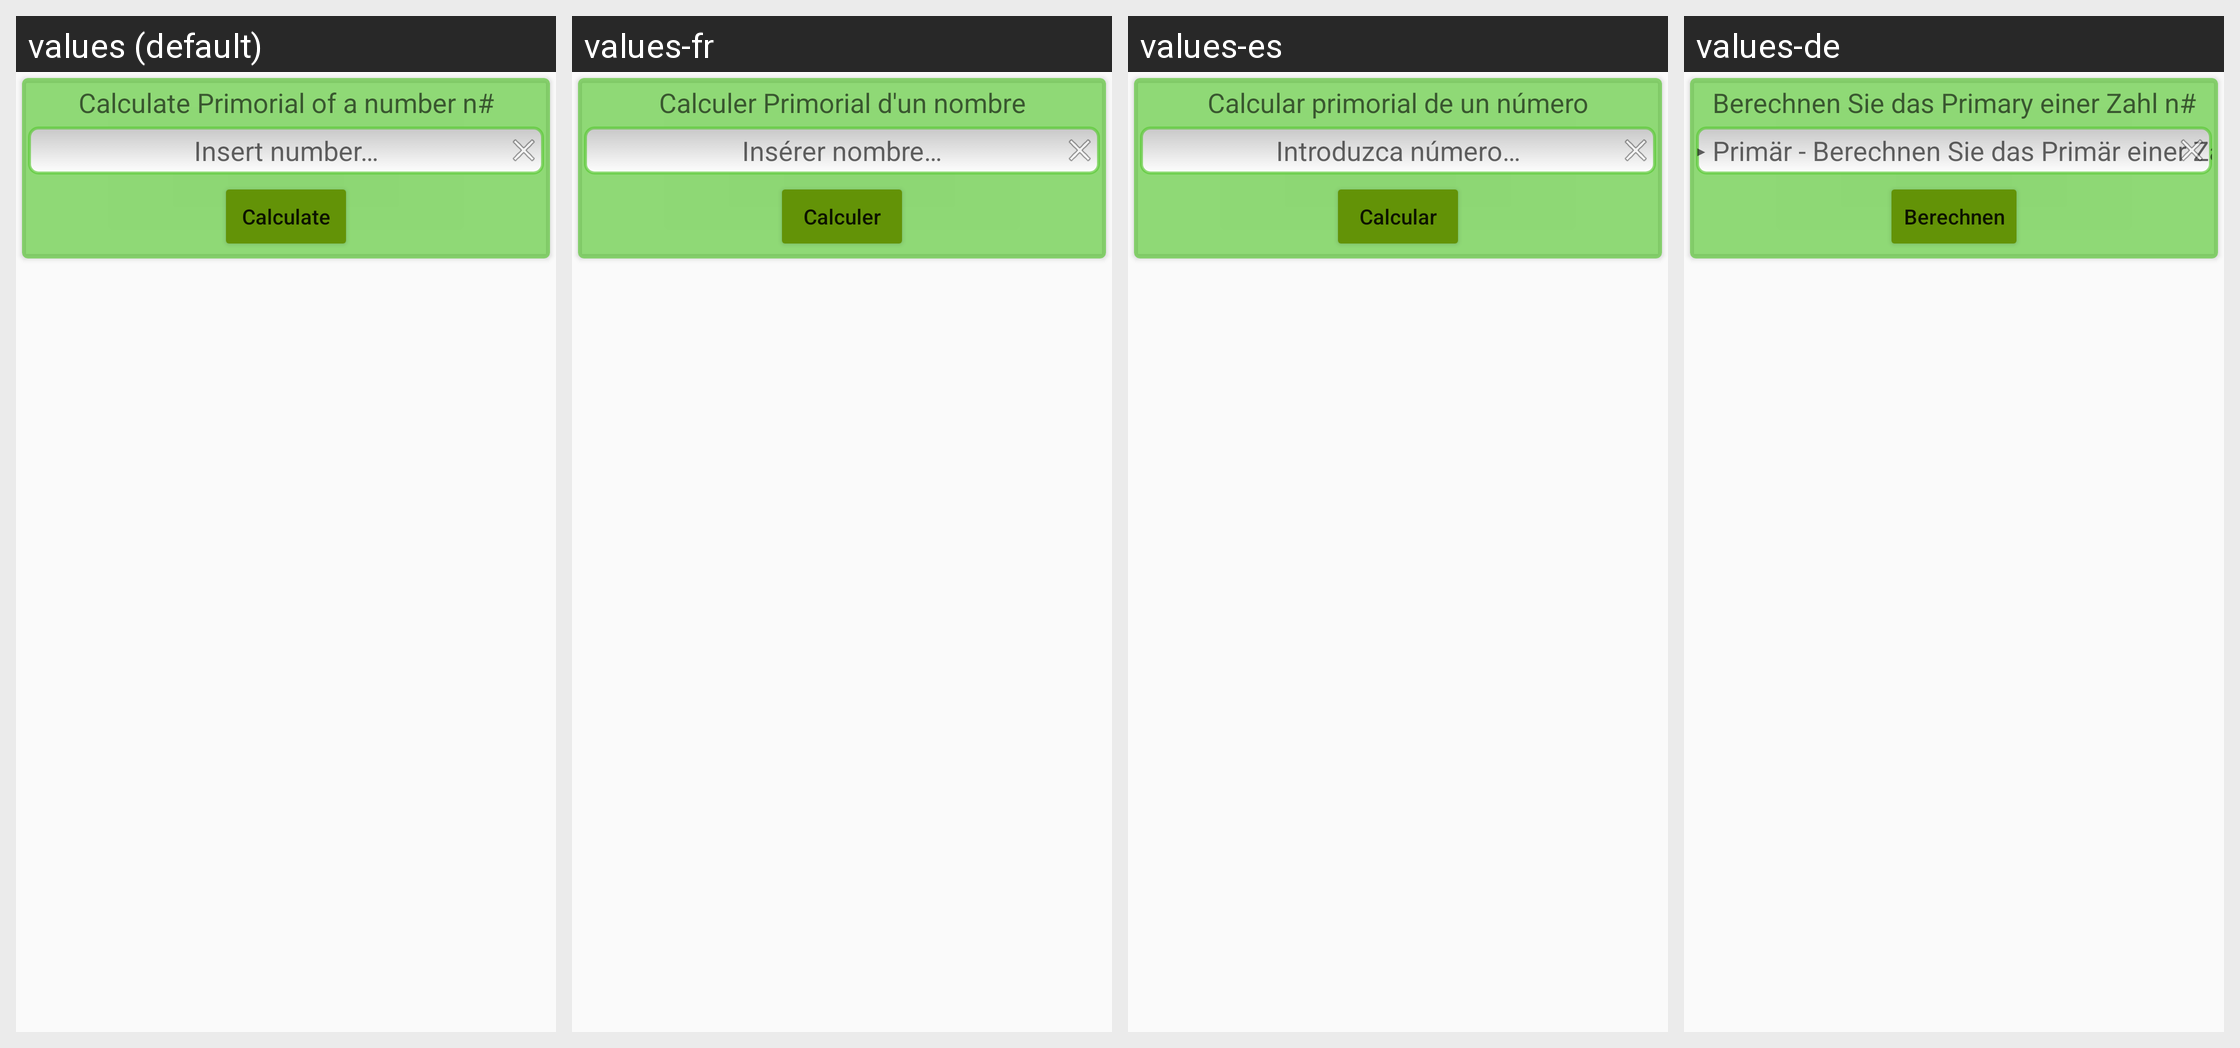

This grid shows one Android layout under several languages. Give, for every string resource on the screen, its name, the default text and each shown locale's text.
Android screen res/layout/fragment_primorial.xml rendered under 4 locales, left to right: values (default), values-fr, values-es, values-de. Device: Nexus 5 (rendered at 1080×1920; each locale shown at half size, 540×960, under a caption strip naming it); theme AppTheme.
Other locales in the repository, not shown: values-en, values-pt.
Strings drawn on this screen, with the default value and each locale's value (text and hints the layout hard-codes, and strings that could not be matched under every locale, appear in the picture but are not listed):

calculate_primorial_title
  values: Calculate Primorial of a number n#
  values-fr: Calculer Primorial d'un nombre
  values-es: Calcular primorial de un número
  values-de: Berechnen Sie das Primary einer Zahl n#

introduzir_numero
  values: Insert number…
  values-fr: Insérer nombre…
  values-es: Introduzca número…
  values-de: ▸ Primär - Berechnen Sie das Primär einer Zahl n#

calculate
  values: Calculate
  values-fr: Calculer
  values-es: Calcular
  values-de: Berechnen
